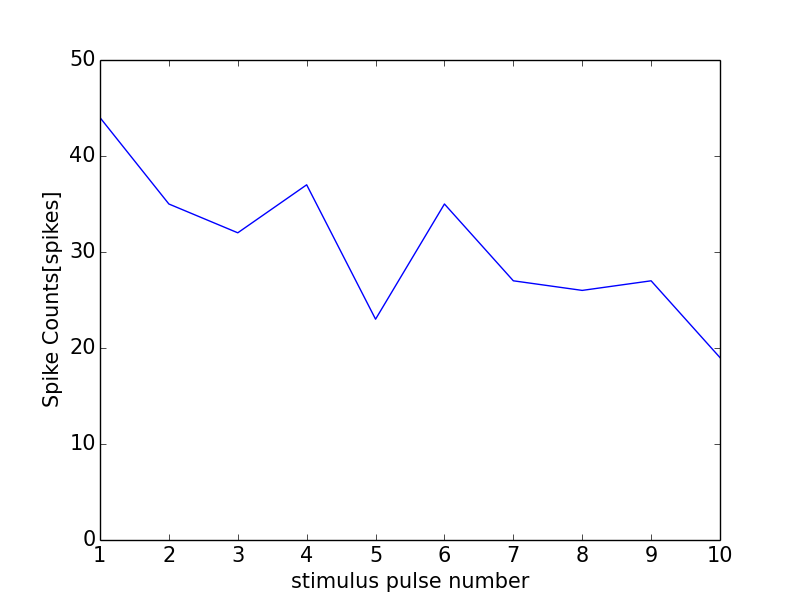

The data file committed next to this chart (first rows):
0, 0.0
0, 0
1, 44
2, 35
3, 32
4, 37
5, 23
6, 35
7, 27
8, 26
9, 27
10, 19
11, 1
